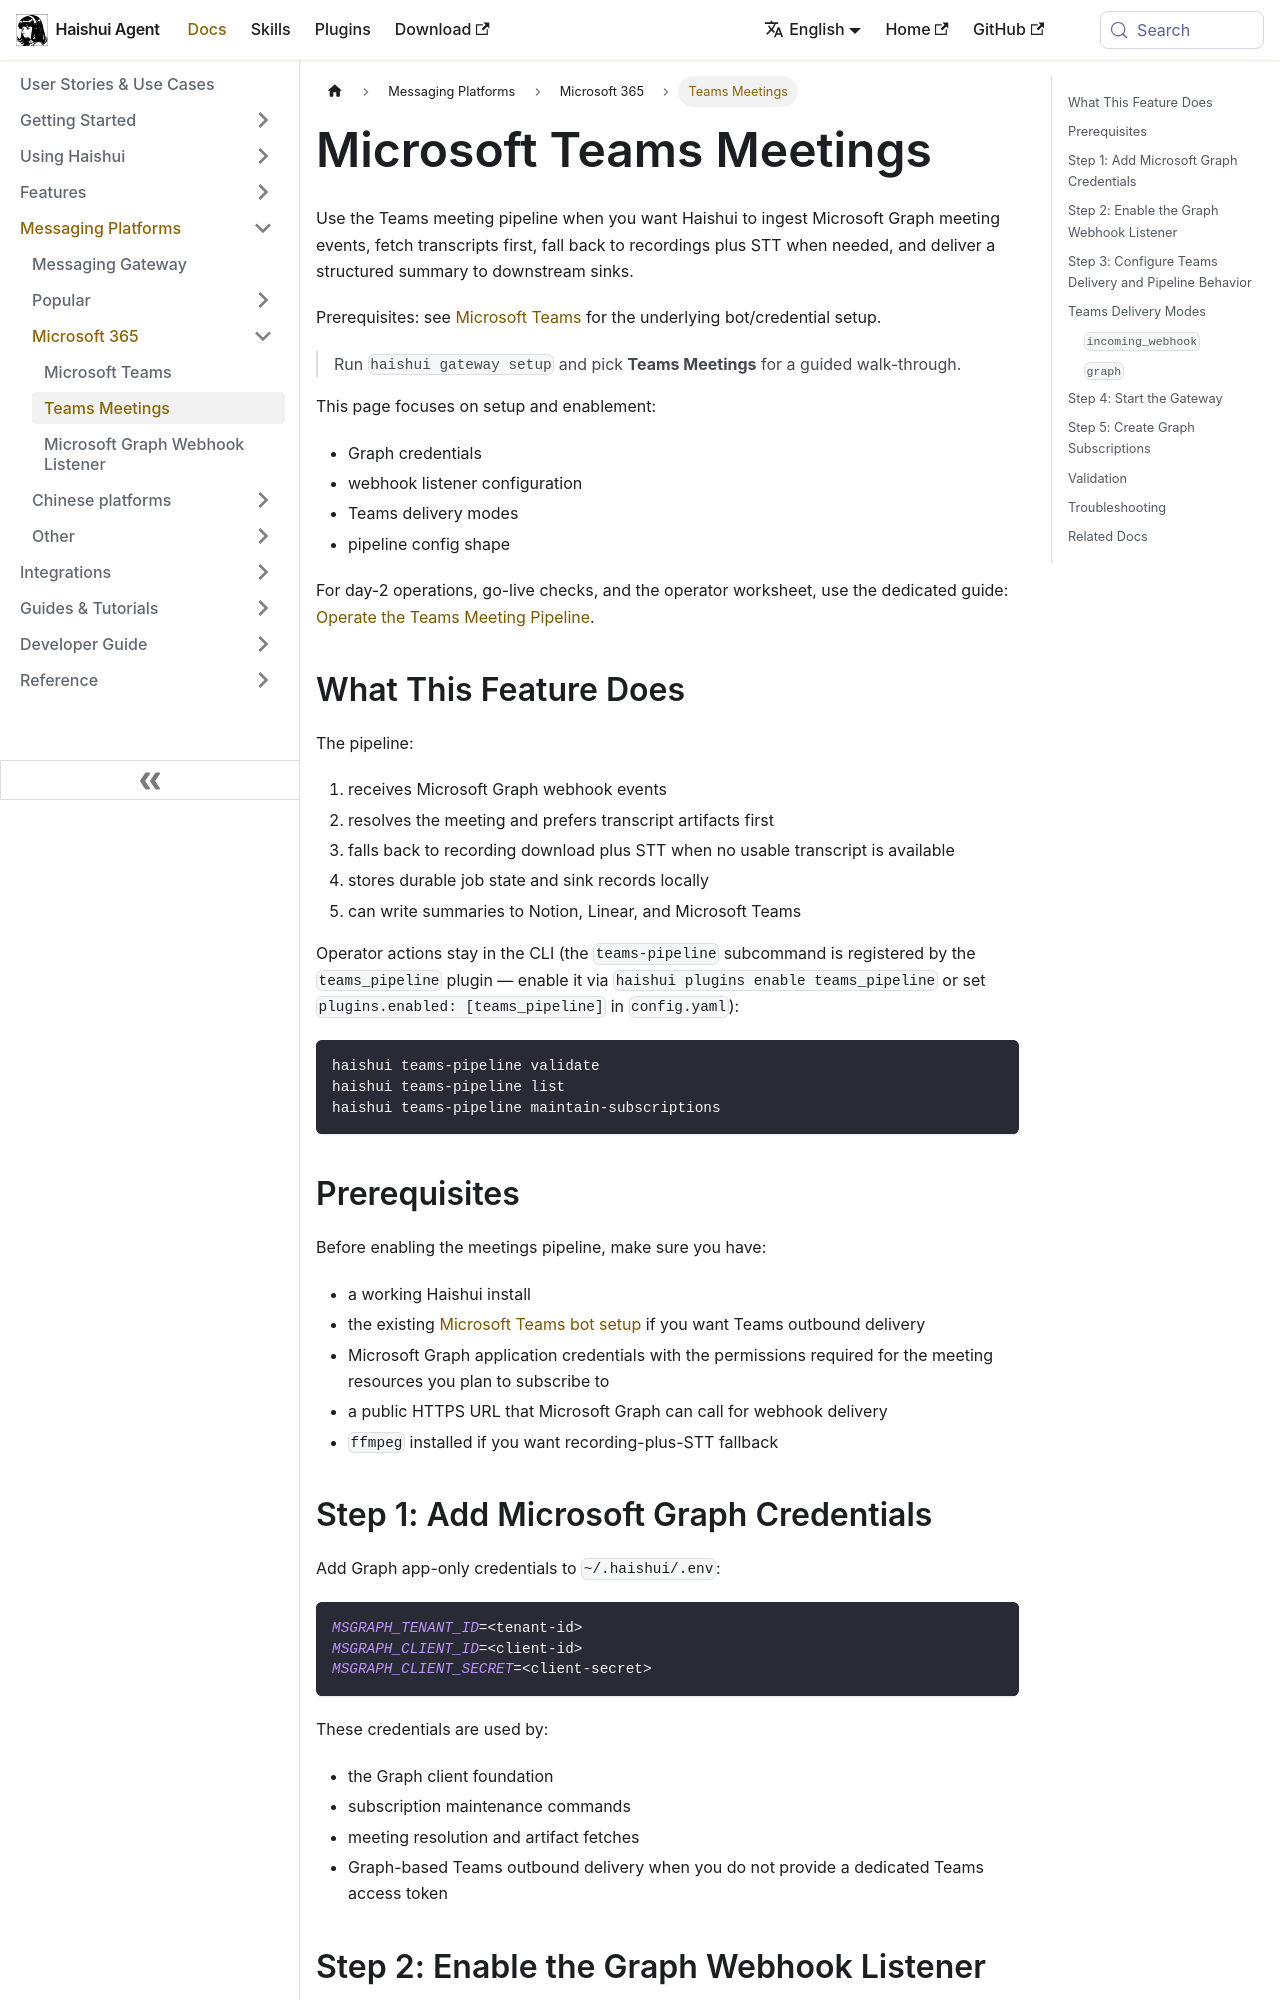

repository: aiqinghaiwork163/haishui-agent · page: docs/user-guide/messaging/teams-meetings/index.html · generator: docusaurus

---
sidebar_position: 6
title: "Teams Meetings"
description: "Set up the Microsoft Teams meeting summary pipeline with Microsoft Graph webhooks"
---

# Microsoft Teams Meetings

Use the Teams meeting pipeline when you want Haishui to ingest Microsoft Graph meeting events, fetch transcripts first, fall back to recordings plus STT when needed, and deliver a structured summary to downstream sinks.

Prerequisites: see [Microsoft Teams](./teams.md) for the underlying bot/credential setup.

> Run `haishui gateway setup` and pick **Teams Meetings** for a guided walk-through.

This page focuses on setup and enablement:
- Graph credentials
- webhook listener configuration
- Teams delivery modes
- pipeline config shape

For day-2 operations, go-live checks, and the operator worksheet, use the dedicated guide: [Operate the Teams Meeting Pipeline](../../guides/operate-teams-meeting-pipeline.md).

## What This Feature Does

The pipeline:
1. receives Microsoft Graph webhook events
2. resolves the meeting and prefers transcript artifacts first
3. falls back to recording download plus STT when no usable transcript is available
4. stores durable job state and sink records locally
5. can write summaries to Notion, Linear, and Microsoft Teams

Operator actions stay in the CLI (the `teams-pipeline` subcommand is registered by the `teams_pipeline` plugin — enable it via `haishui plugins enable teams_pipeline` or set `plugins.enabled: [teams_pipeline]` in `config.yaml`):

```bash
haishui teams-pipeline validate
haishui teams-pipeline list
haishui teams-pipeline maintain-subscriptions
```

## Prerequisites

Before enabling the meetings pipeline, make sure you have:

- a working Haishui install
- the existing [Microsoft Teams bot setup](./teams.md) if you want Teams outbound delivery
- Microsoft Graph application credentials with the permissions required for the meeting resources you plan to subscribe to
- a public HTTPS URL that Microsoft Graph can call for webhook delivery
- `ffmpeg` installed if you want recording-plus-STT fallback
